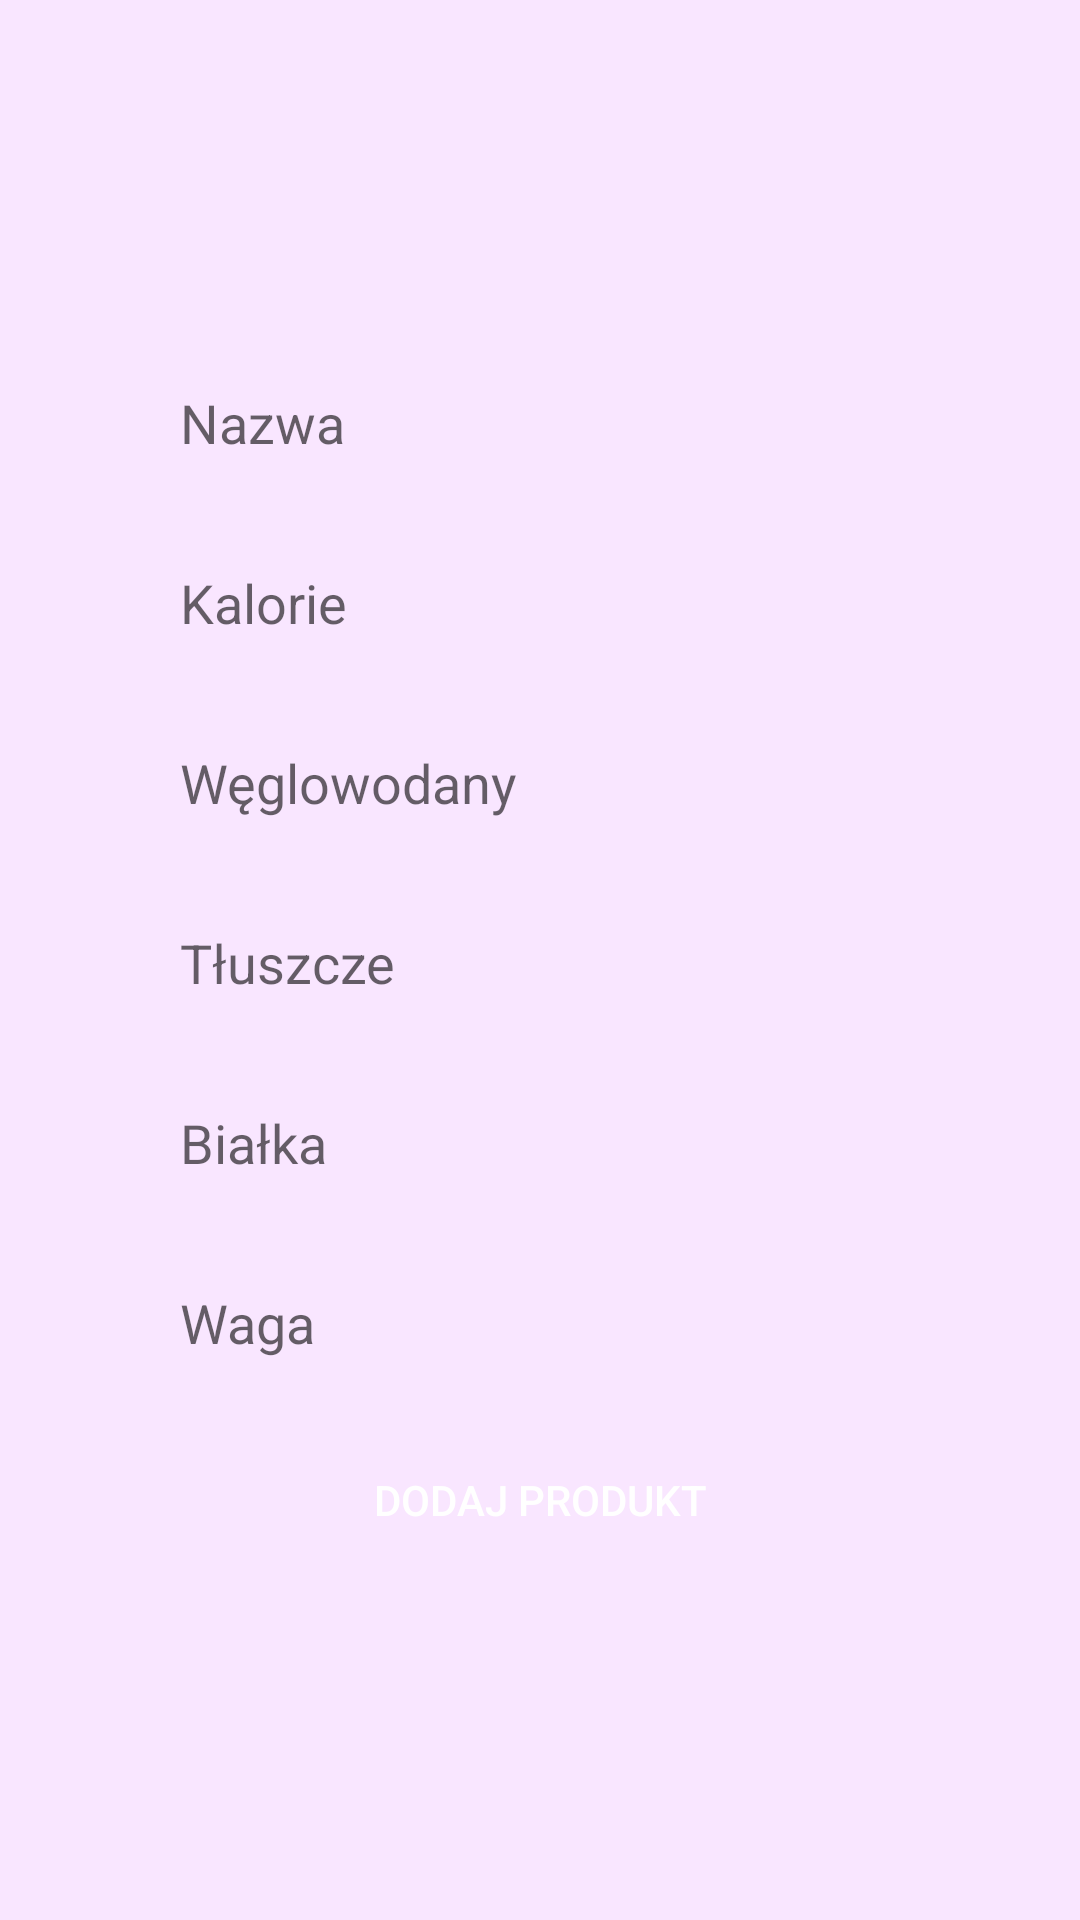

The Android layout XML behind this screen, and the referenced resources:
<!-- AndroidManifest.xml: application theme Theme.DietApp -->
<!-- res/layout/activity_add_own_products.xml -->
<?xml version="1.0" encoding="utf-8"?>
<androidx.constraintlayout.widget.ConstraintLayout xmlns:android="http://schemas.android.com/apk/res/android"
    xmlns:app="http://schemas.android.com/apk/res-auto"
    xmlns:tools="http://schemas.android.com/tools"
    android:id="@+id/add_own_product_container"
    android:background="@color/diet_app_background_color"
    android:layout_width="match_parent"
    android:layout_height="match_parent"
    tools:context=".ui.main.AddOwnProductsActivity">

    <LinearLayout
        android:id="@+id/add_own_product_linearLayout"
        android:layout_width="match_parent"
        android:layout_height="wrap_content"
        android:orientation="vertical"
        android:layout_margin="40dp"
        app:layout_constraintBottom_toBottomOf="parent"
        app:layout_constraintEnd_toEndOf="parent"
        app:layout_constraintStart_toStartOf="parent"
        app:layout_constraintTop_toTopOf="parent">


        <EditText
            android:id="@+id/add_own_product_name"
            android:layout_width="match_parent"
            android:layout_height="50dp"
            style="@style/edit_text_margin"
            android:background="@drawable/edit_text_style"
            android:hint="Nazwa"
            android:inputType="text"
            android:selectAllOnFocus="true"
            />


        <EditText
            android:id="@+id/add_own_product_calories"
            android:layout_width="match_parent"
            android:layout_height="50dp"
            style="@style/edit_text_margin"
            android:background="@drawable/edit_text_style"
            android:hint="Kalorie"
            android:imeOptions="actionDone"
            android:inputType="numberSigned"
            android:selectAllOnFocus="true"
            />

        <EditText
            android:id="@+id/add_own_product_carbs"
            android:layout_width="match_parent"
            android:layout_height="50dp"
            style="@style/edit_text_margin"
            android:background="@drawable/edit_text_style"
            android:hint="Węglowodany"
            android:imeOptions="actionDone"
            android:inputType="numberSigned"
            android:selectAllOnFocus="true"
            />

        <EditText
            android:id="@+id/add_own_product_fats"
            android:layout_width="match_parent"
            android:layout_height="50dp"
            style="@style/edit_text_margin"
            android:background="@drawable/edit_text_style"
            android:hint="Tłuszcze"
            android:imeOptions="actionDone"
            android:inputType="numberSigned"
            android:selectAllOnFocus="true"
            />

        <EditText
            android:id="@+id/add_own_product_proteins"
            android:layout_width="match_parent"
            android:layout_height="50dp"
            style="@style/edit_text_margin"
            android:background="@drawable/edit_text_style"
            android:hint="Białka"
            android:imeOptions="actionDone"
            android:inputType="numberSigned"
            android:selectAllOnFocus="true"
            />

        <EditText
            android:id="@+id/add_own_product_weight"
            android:layout_width="match_parent"
            android:layout_height="50dp"
            style="@style/edit_text_margin"
            android:background="@drawable/edit_text_style"
            android:hint="Waga"
            android:imeOptions="actionDone"
            android:inputType="numberSigned"
            android:selectAllOnFocus="true"
            />

        <Button
            android:id="@+id/add_own_product_add"
            style="@style/edit_text_margin"
            android:layout_width="match_parent"
            android:layout_height="wrap_content"
            android:background="@drawable/edit_text_style"
            android:enabled="true"
            android:text="Dodaj produkt"
            android:textColor="@color/diet_app_button_text"
            app:backgroundTint="@color/diet_app_main_color"
            app:layout_constraintVertical_bias="0.2" />


        <ProgressBar
            android:id="@+id/add_own_product_loading"
            android:layout_width="wrap_content"
            android:layout_height="wrap_content"
            android:layout_gravity="center"
            android:visibility="gone"
            app:layout_constraintVertical_bias="0.3" />

    </LinearLayout>

</androidx.constraintlayout.widget.ConstraintLayout>
<!-- resources referenced by this layout -->
<resources>
  <color name="diet_app_background_color">#f9e6ff</color>
  <color name="diet_app_button_text">#FFFFFFFF</color>
  <color name="diet_app_main_color">#c300ff</color>
  <style name="edit_text_margin">
          <item name="android:paddingStart">20dp</item>
          <item name="android:paddingEnd">20dp</item>
          <item name="android:paddingLeft">20dp</item>
          <item name="android:paddingRight">20dp</item>
          <item name="android:layout_marginTop">5dp</item>
          <item name="android:layout_marginBottom">5dp</item>
      </style>
  <style name="Theme.DietApp" parent="Theme.AppCompat.Light.NoActionBar">
          
          <item name="colorPrimary">@color/purple_500</item>
          <item name="colorPrimaryVariant">@color/diet_app_main_color_darkest</item>
          <item name="colorOnPrimary">@color/white</item>
          
          <item name="colorSecondary">@color/teal_200</item>
          <item name="colorSecondaryVariant">@color/teal_700</item>
          <item name="colorOnSecondary">@color/black</item>
          
          <item name="android:statusBarColor" tools:targetApi="l">?attr/colorPrimaryVariant</item>
          <item name="actionBarStyle">@style/MyActionBar</item>
          
      </style>
  <color name="purple_500">#FF6200EE</color>
  <color name="diet_app_main_color_darkest">#4e0066</color>
  <color name="white">#FFFFFFFF</color>
  <color name="teal_200">#FF03DAC5</color>
  <color name="teal_700">#FF018786</color>
  <color name="black">#FF000000</color>
  <style name="MyActionBar" parent="Theme.AppCompat.Light.NoActionBar">
          <item name="background">@color/diet_app_main_color_darker</item>
          <item name="titleTextStyle">@style/MyActionBarTitle</item>
          <item name="windowActionBar">false</item>
          <item name="windowNoTitle">true</item>
      </style>
  <color name="diet_app_main_color_darker">#8900b3</color>
  <style name="MyActionBarTitle" parent="@style/TextAppearance.AppCompat.Widget.ActionBar.Title">
          <item name="android:textColor">@color/white</item>
      </style>
</resources>
